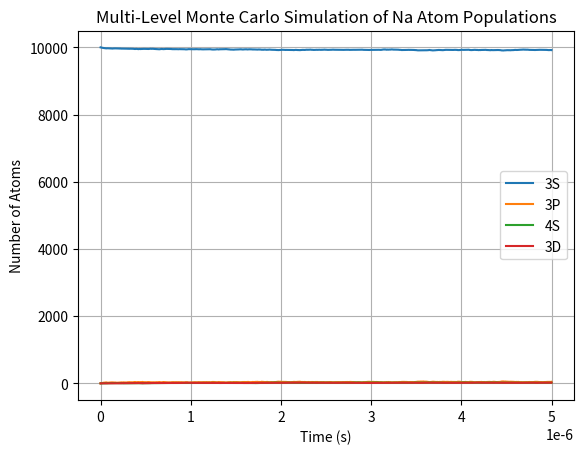

Generate this figure with matplotlib:
import numpy as np
import matplotlib.pyplot as plt

levels = ["3S", "3P", "4S", "3D"]
n_levels = len(levels)

R = np.array([
    [0.0, 5e6, 0.0 , 0.0],
    [6e7, 0.0, 2e7, 1e7],
    [0.0, 3e7, 0.0, 2e6],
    [0.0, 2e7, 0.0, 0.0]
])

N_atoms = 10000
dt = 1e-9
n_steps = 5000

atoms = np.zeros(N_atoms, dtype=int)

population_history = np.zeros((n_steps, n_levels))
time_history = np.arange(n_steps) * dt

def propagate_multilevel (atoms, R, dt):
    for atom_index in range(len(atoms)):
        current_state = atoms[atom_index]
        rates = R[current_state]
        total_rate = np.sum(rates)
        if total_rate == 0:
            continue
        
        P_transition = 1 - np.exp(-total_rate * dt)
        random_number = np.random.random()
        
        if random_number > P_transition:
            continue
        
        probabilities = rates / total_rate
        
        new_state = np.random.choice(np.arange(n_levels), p=probabilities)
        atoms[atom_index] = new_state
        return atoms
    

for step in range(n_steps):
    atoms = propagate_multilevel(atoms, R, dt)
    for level in range(n_levels):
        population_history[step, level] = np.sum(atoms == level)
        

plt.figure()

for level in range(n_levels):
    plt.plot(time_history, population_history[:, level], label=levels[level])
plt.xlabel("Time (s)")
plt.ylabel("Number of Atoms")
plt.title("Multi-Level Monte Carlo Simulation of Na Atom Populations")
plt.legend()
plt.grid()
plt.show()
